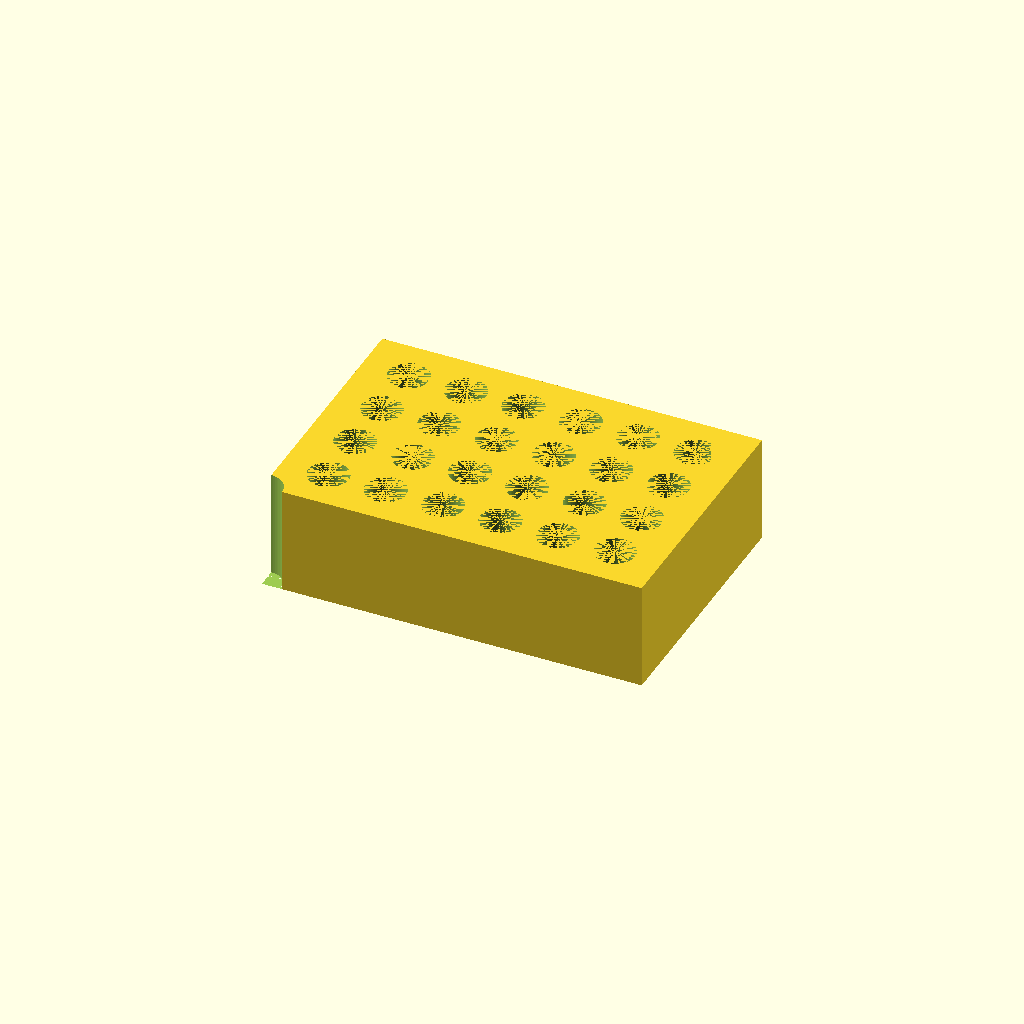
Cell 1 — every parameter at its default value.
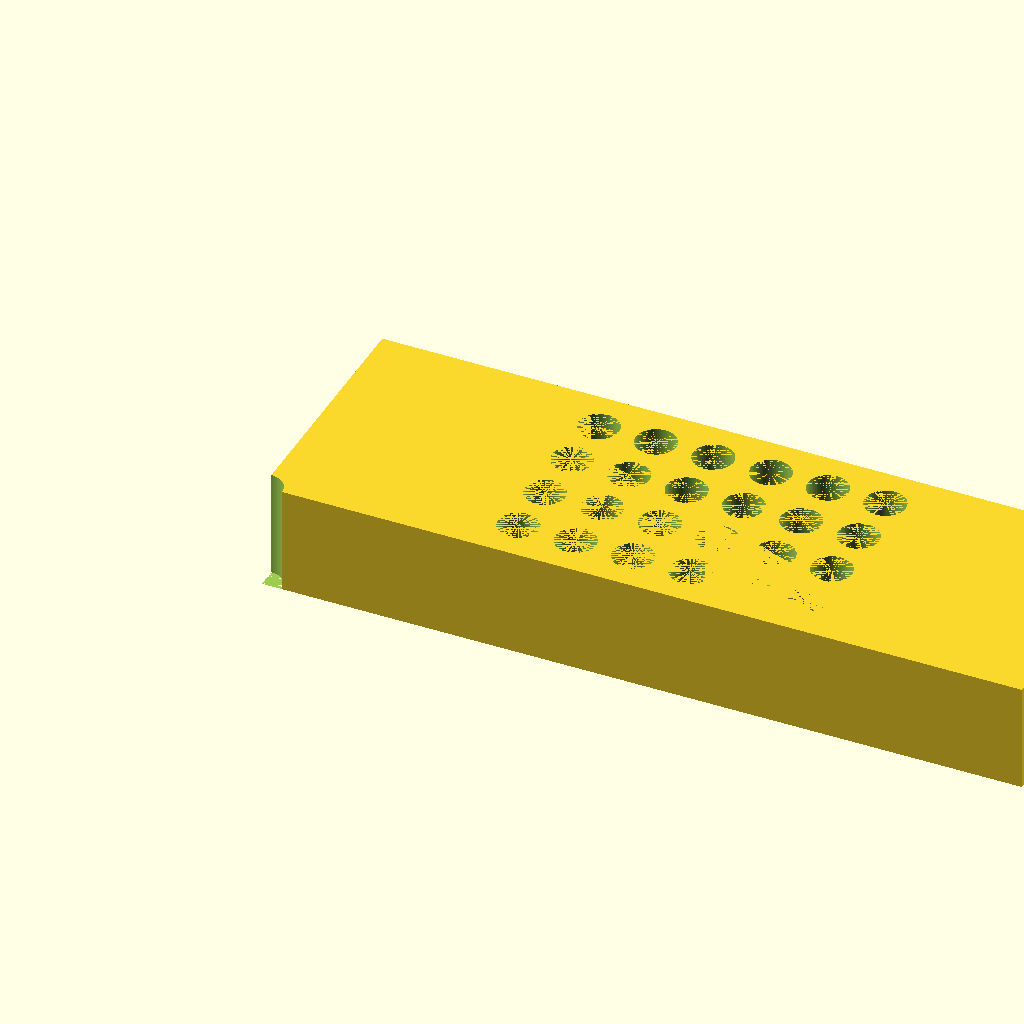
Cell 2: the same model with length_x = 212.
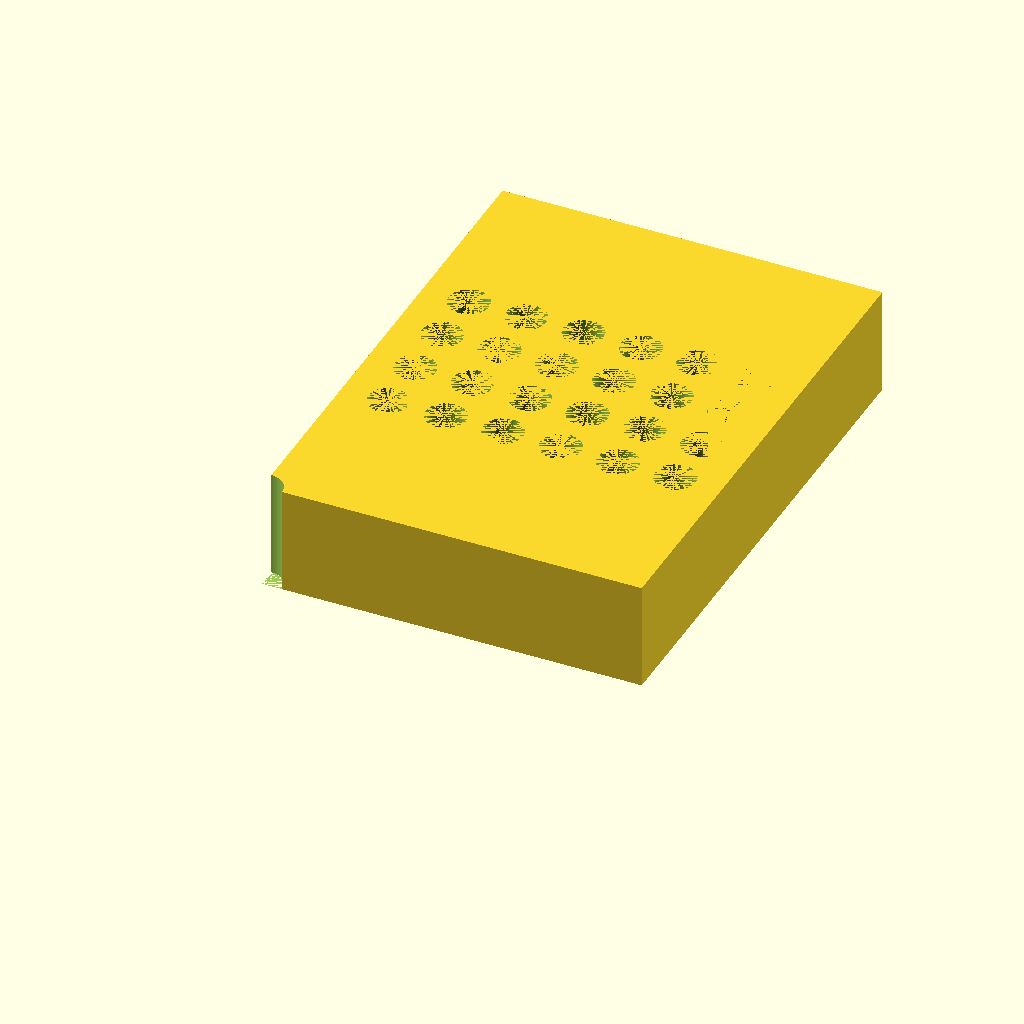
Cell 3 — width_y set to 144, the other parameters unchanged.
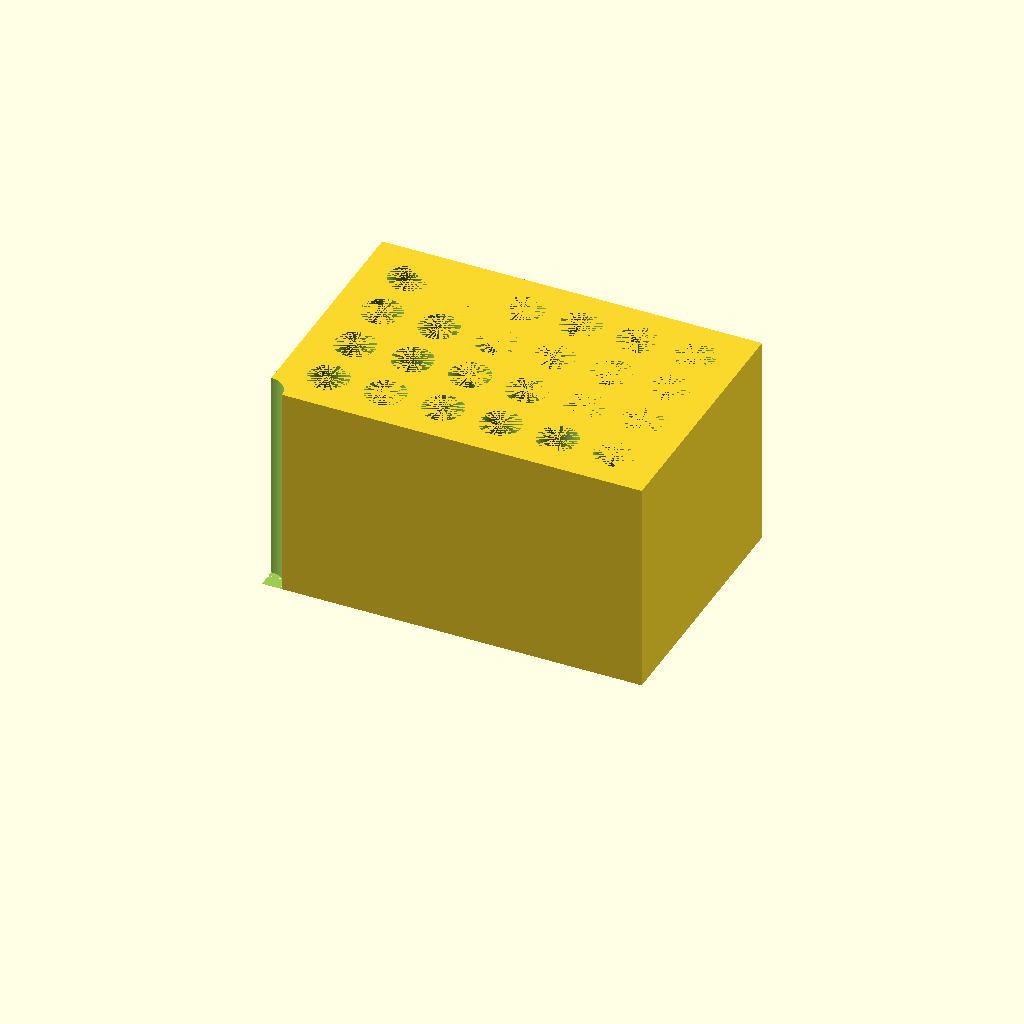
Cell 4: height_z = 60 (everything else at default).
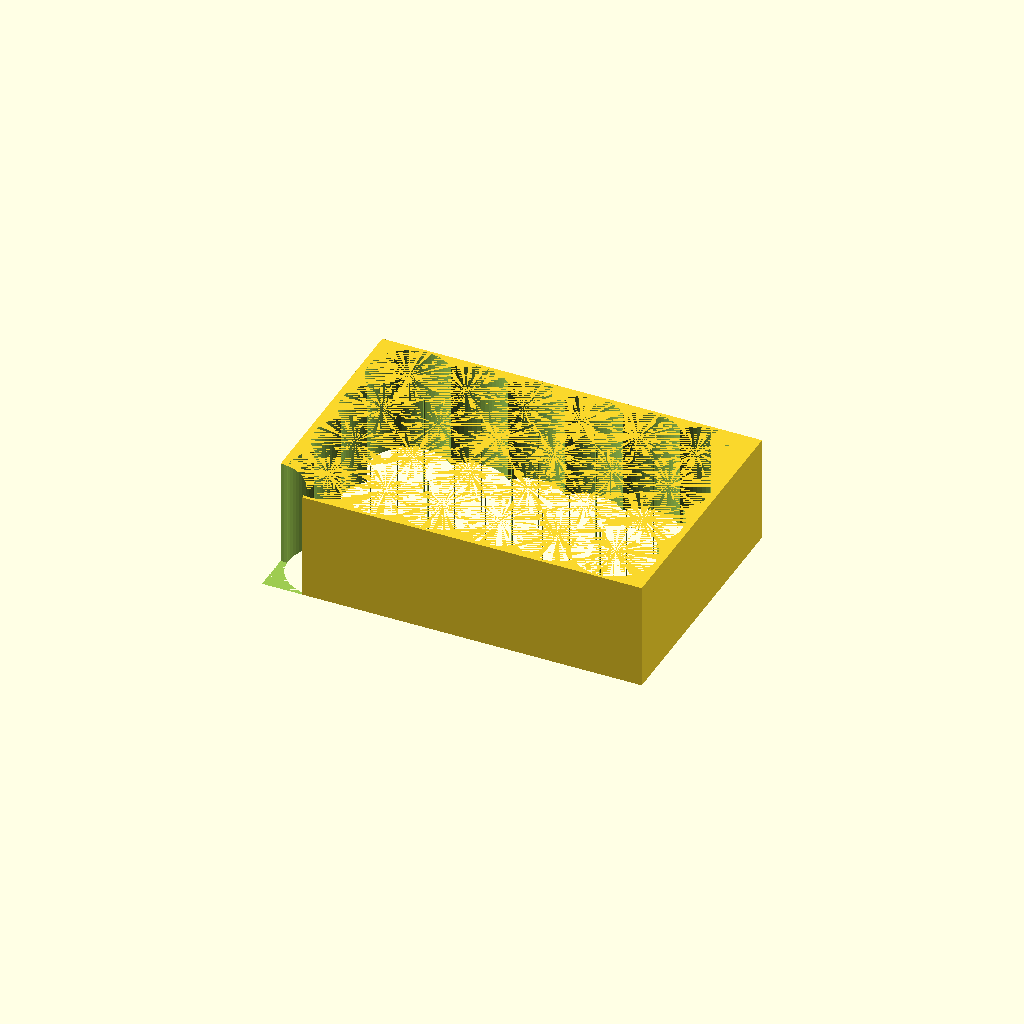
Cell 5 — hole_diameter set to 22.4, the other parameters unchanged.
All cells are drawn from one camera (rotation 55°, 0°, 25°, orthographic, colour scheme Cornfield), so only the parameter changes between them.
Source of the model, bench/results/main-tiiny/code/tiiny_Qwen_Qwen3-30B-A3B-Instruct/tube_rack_1p5ml_s2_a1.scad:
// Bench rack for 1.5 mL microcentrifuge tubes
// Corrected to match specifications exactly

// Overall block dimensions
length_x = 106;    // Length along X axis
width_y = 72;       // Width along Y axis
height_z = 30;      // Height along Z axis

// Hole grid parameters
hole_diameter = 11.2;           // Diameter of each hole
hole_depth = 25;                 // Depth of each hole (from top)
floor_thickness = 5;             // Solid floor thickness at bottom
hole_spacing_x = 16;           // Centre-to-centre spacing along X
hole_spacing_y = 16;            // Centre-to-centre spacing along Y
num_holes_x = 6;                // Number of holes along X (length)
num_holes_y = 4;                  // Number of holes along Y (width)

// Ensure the block sits on the XY plane (z = 0) and builds upward
// The original code used `center = true` which places the block symmetrically around z = 0
// But the specification says: "rests on the XY plane at z = 0 and builds upward (+Z)"
// So we must shift the block so that its bottom is at z = 0

// Adjusted: use cube with bottom at z = 0
// Also, the hole grid must be centred on the block in X and Y

// Calculate grid centre offset to centre the hole array on the block
grid_centre_x = length_x / 2;
grid_centre_y = width_y / 2;

// Calculate hole grid start offsets to centre the array
start_x = grid_centre_x - ((num_holes_x - 1) * hole_spacing_x) / 2;
start_y = grid_centre_y - ((num_holes_y - 1) * hole_spacing_y) / 2;

// Set resolution for smooth holes
$fn = 64;

// Main block: solid rectangular prism, sitting on XY plane (z = 0)
// Use translate to shift the block so that its bottom is at z = 0
// The original cube was centered at (0,0,0), so we shift it up by height_z/2
// But we want the bottom at z = 0, so we translate by (0, 0, height_z/2)

// However, we can build the block from z = 0 to z = height_z directly
// So we define the block as:
//   cube([length_x, width_y, height_z], center = false) placed at origin

// Now create the holes using difference
difference() {
    // Main block: from z = 0 to z = height_z
    cube([length_x, width_y, height_z], center = false);

    // Subtract cylinders for each hole
    for (i = [0 : num_holes_x - 1]) {
        for (j = [0 : num_holes_y - 1]) {
            // Calculate hole centre
            hole_x = start_x + i * hole_spacing_x;
            hole_y = start_y + j * hole_spacing_y;

            // Create cylinder hole: from z = 0 to z = hole_depth (25 mm)
            // The hole is open at the top (z = 25) and closed at the bottom (z = 0) with a 5 mm floor
            // So the hole should be 25 mm deep, meaning it goes from z = 0 to z = 25
            // But to ensure clean cut, extend slightly below the floor (z = 0) and above (z = 25)
            // We'll use a cylinder from z = -0.1 to z = 25.1 to ensure full removal

            cylinder(
                h = height_z + 0.1,  // Slightly over to ensure full cut
                d = hole_diameter,
                center = false,
                $fn = 64
            );
            translate([hole_x, hole_y, -0.1])
                cylinder(
                    h = height_z + 0.1,
                    d = hole_diameter,
                    center = false,
                    $fn = 64
                );
        }
    }
}
Parameter table extracted from the source (name, type, default, range or options):
length_x: number, default 106
width_y: number, default 72
height_z: number, default 30
hole_diameter: number, default 11.2
hole_depth: number, default 25
floor_thickness: number, default 5
hole_spacing_x: number, default 16
hole_spacing_y: number, default 16
num_holes_x: number, default 6
num_holes_y: number, default 4
